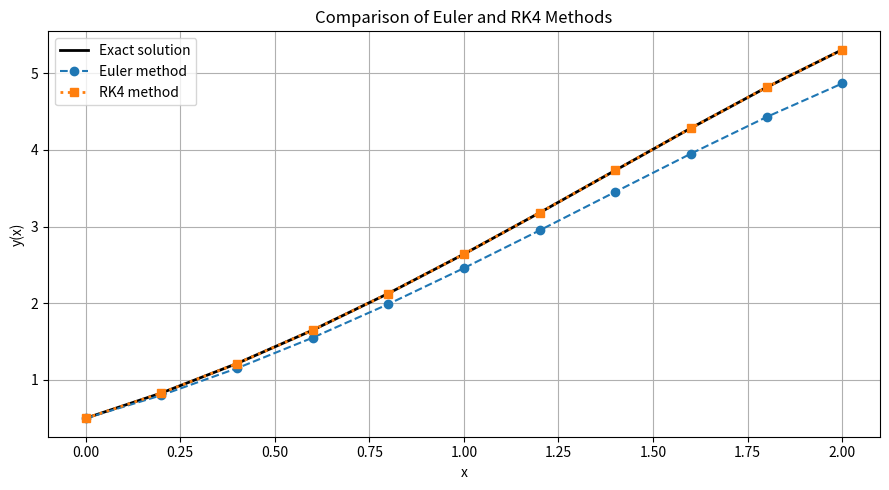
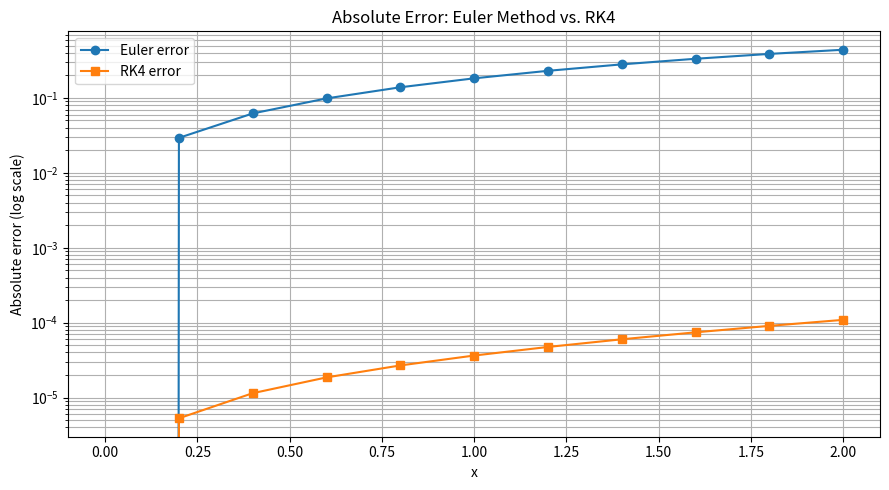

Write Python code to recreate these figures, in order.

import numpy as np
import matplotlib.pyplot as plt

# Differential equation: y' = y - x^2 + 1
def f(x, y):
    return y - x**2 + 1


# Exact analytical solution
def exact_solution(x):
    return (x + 1)**2 - 0.5 * np.exp(x)


# Initial-value problem
x0 = 0.0
y0 = 0.5
x_end = 2.0
n_steps = 10

# Discretize the interval
x = np.linspace(x0, x_end, n_steps + 1)
h = x[1] - x[0]


# Euler's method
y_euler = np.zeros(n_steps + 1)
y_euler[0] = y0

for i in range(n_steps):
    y_euler[i + 1] = (
        y_euler[i] + h * f(x[i], y_euler[i])
    )


# Fourth-order Runge-Kutta method
y_rk4 = np.zeros(n_steps + 1)
y_rk4[0] = y0

for i in range(n_steps):
    k1 = f(x[i], y_rk4[i])
    k2 = f(x[i] + h / 2, y_rk4[i] + h * k1 / 2)
    k3 = f(x[i] + h / 2, y_rk4[i] + h * k2 / 2)
    k4 = f(x[i] + h, y_rk4[i] + h * k3)

    y_rk4[i + 1] = y_rk4[i] + (h / 6) * (
        k1 + 2 * k2 + 2 * k3 + k4
    )


# Exact solution values
y_exact = exact_solution(x)


# Absolute errors
error_euler = np.abs(y_euler - y_exact)
error_rk4 = np.abs(y_rk4 - y_exact)


# Display numerical results
print("Numerical Solution of y' = y - x^2 + 1")
print("=" * 85)
print(f"{'x':>8} {'Euler':>16} {'RK4':>16} "
      f"{'Exact':>16} {'Euler Error':>14} {'RK4 Error':>14}")
print("-" * 85)

for i in range(n_steps + 1):
    print(
        f"{x[i]:8.2f} "
        f"{y_euler[i]:16.8f} "
        f"{y_rk4[i]:16.8f} "
        f"{y_exact[i]:16.8f} "
        f"{error_euler[i]:14.6e} "
        f"{error_rk4[i]:14.6e}"
    )


# Error summary
print("\nError Analysis")
print("-" * 40)
print(f"Step size: {h:.4f}")
print(f"Maximum Euler error: {np.max(error_euler):.10e}")
print(f"Maximum RK4 error:   {np.max(error_rk4):.10e}")
print(f"Final Euler error:   {error_euler[-1]:.10e}")
print(f"Final RK4 error:     {error_rk4[-1]:.10e}")


# Plot 1: Numerical and exact solutions
plt.figure(figsize=(9, 5))

plt.plot(x, y_exact, "k-", label="Exact solution", linewidth=2)
plt.plot(x, y_euler, "o--", label="Euler method")
plt.plot(x, y_rk4, "s:", label="RK4 method", linewidth=2)

plt.xlabel("x")
plt.ylabel("y(x)")
plt.title("Comparison of Euler and RK4 Methods")
plt.legend()
plt.grid(True)
plt.tight_layout()
plt.savefig("euler_vs_rk4_comparison.png", dpi=300)
plt.show()


# Plot 2: Absolute error comparison
plt.figure(figsize=(9, 5))

plt.semilogy(x, error_euler, "o-", label="Euler error")
plt.semilogy(x, error_rk4, "s-", label="RK4 error")

plt.xlabel("x")
plt.ylabel("Absolute error (log scale)")
plt.title("Absolute Error: Euler Method vs. RK4")
plt.legend()
plt.grid(True, which="both")
plt.tight_layout()
plt.savefig("euler_vs_rk4_comparison_error.png", dpi=300)
plt.show()
